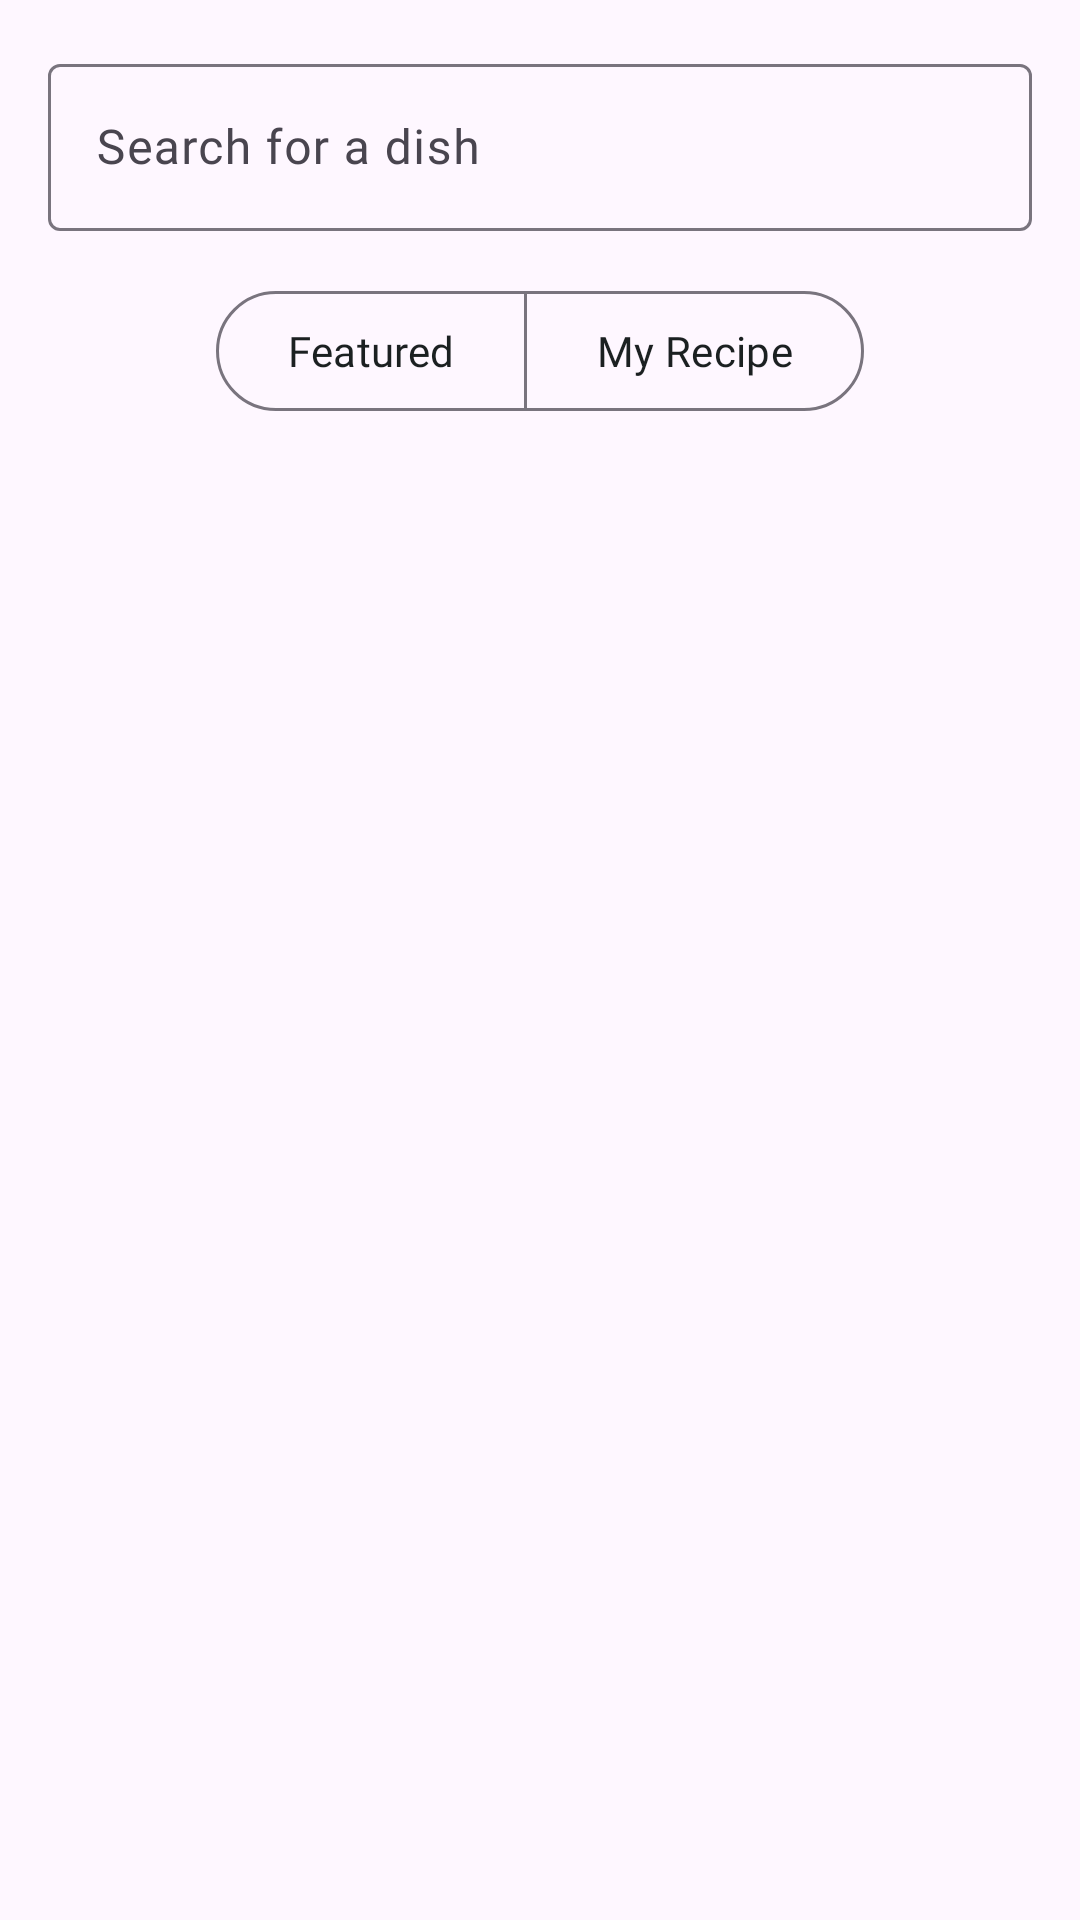

The Android layout XML behind this screen, and the referenced resources:
<!-- AndroidManifest.xml: application theme Theme.SangkApp_EX -->
<!-- res/layout/fragment_log_food.xml -->
<androidx.constraintlayout.widget.ConstraintLayout
    xmlns:android="http://schemas.android.com/apk/res/android"
    xmlns:app="http://schemas.android.com/apk/res-auto"
    xmlns:tools="http://schemas.android.com/tools"
    android:layout_width="match_parent"
    android:layout_height="match_parent"
    tools:context=".ui.foodLog.LogFoodFragment">

    
    <com.google.android.material.textfield.TextInputLayout
        android:id="@+id/searchBar"
        android:layout_width="match_parent"
        android:layout_height="wrap_content"
        android:hint="Search for a dish"
        app:endIconMode="clear_text"
        app:layout_constraintTop_toTopOf="parent"
        app:layout_constraintStart_toStartOf="parent"
        app:layout_constraintEnd_toEndOf="parent"
        android:layout_margin="16dp">

        <com.google.android.material.textfield.TextInputEditText
            android:layout_width="match_parent"
            android:layout_height="wrap_content"
            android:inputType="text"
            android:fontFamily="@font/poppins"
            android:drawableStart="@drawable/baseline_search_24" />
    </com.google.android.material.textfield.TextInputLayout>

    
    <com.google.android.material.button.MaterialButtonToggleGroup
        android:id="@+id/toggleGroup"
        android:layout_width="wrap_content"
        android:layout_height="wrap_content"
        app:layout_constraintTop_toBottomOf="@id/searchBar"
        app:layout_constraintStart_toStartOf="parent"
        app:layout_constraintEnd_toEndOf="parent"
        android:layout_marginTop="16dp">

        <com.google.android.material.button.MaterialButton
            android:id="@+id/featuredButton"
            android:layout_width="wrap_content"
            android:layout_height="wrap_content"
            android:text="Featured"
            android:fontFamily="@font/poppins"
            style="@style/Widget.Material3.Button.OutlinedButton"
            android:textColor="@color/black"
            app:backgroundTint="?attr/colorSurface" />

        <com.google.android.material.button.MaterialButton
            android:id="@+id/myRecipeButton"
            android:layout_width="wrap_content"
            android:layout_height="wrap_content"
            android:text="My Recipe"
            android:fontFamily="@font/poppins"
            style="@style/Widget.Material3.Button.OutlinedButton"
            android:textColor="@color/black"
            app:backgroundTint="?attr/colorSurface" />
    </com.google.android.material.button.MaterialButtonToggleGroup>

    
    <FrameLayout
        android:id="@+id/fragmentContainer"
        android:layout_width="match_parent"
        android:layout_height="0dp"
        app:layout_constraintTop_toBottomOf="@id/toggleGroup"
        app:layout_constraintBottom_toBottomOf="parent"/>
</androidx.constraintlayout.widget.ConstraintLayout>
<!-- resources referenced by this layout -->
<resources>
  <color name="black">#1B2021</color>
  <style name="Theme.SangkApp_EX" parent="Theme.Material3.Light.NoActionBar">
          
          <item name="colorPrimary">@color/green_700</item>
          <item name="colorPrimaryVariant">@color/green_700</item>
          <item name="colorOnPrimary">@color/white</item>
          
          <item name="colorSecondary">@color/teal_200</item>
          <item name="colorSecondaryVariant">@color/teal_700</item>
          <item name="colorOnSecondary">@color/black</item>
          
          <item name="android:statusBarColor">?attr/colorPrimaryVariant</item>
          
          <item name="materialButtonStyle">@style/Widget.Material3.Button</item>
      </style>
  <color name="green_700">#4C9C72</color>
  <color name="white">#FFFFFF</color>
  <color name="teal_200">#FF03DAC5</color>
  <color name="teal_700">#FF018786</color>
</resources>
